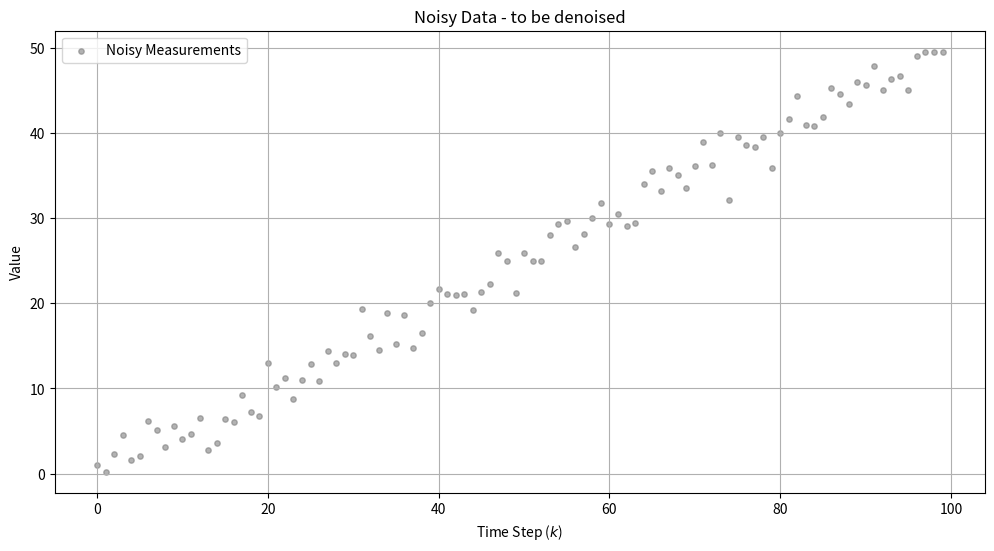

Source code (Python):
import numpy as np
import matplotlib.pyplot as plt

def noisy_data(start_val, end_val, num_points, noise_standard_deviation):
    time_steps = np.arange(num_points)
    true_signal = np.linspace(start_val, end_val, num_points)

    np.random.seed(42)
    noise = np.random.normal(loc=0.0, scale = noise_standard_deviation, size = num_points)

    noisy_data = true_signal + noise

    return time_steps, true_signal, noisy_data

time, true_signal, noisy_graph = noisy_data(0, 50, 100, 2)

plt.figure(figsize = (12,6))

plt.scatter(time, noisy_graph, label = 'Noisy Measurements', alpha = 0.6, s = 15, color = 'gray')

plt.title('Noisy Data - to be denoised')
plt.xlabel('Time Step ($k$)')
plt.ylabel('Value')
plt.legend()
plt.grid(True)
plt.show() 
